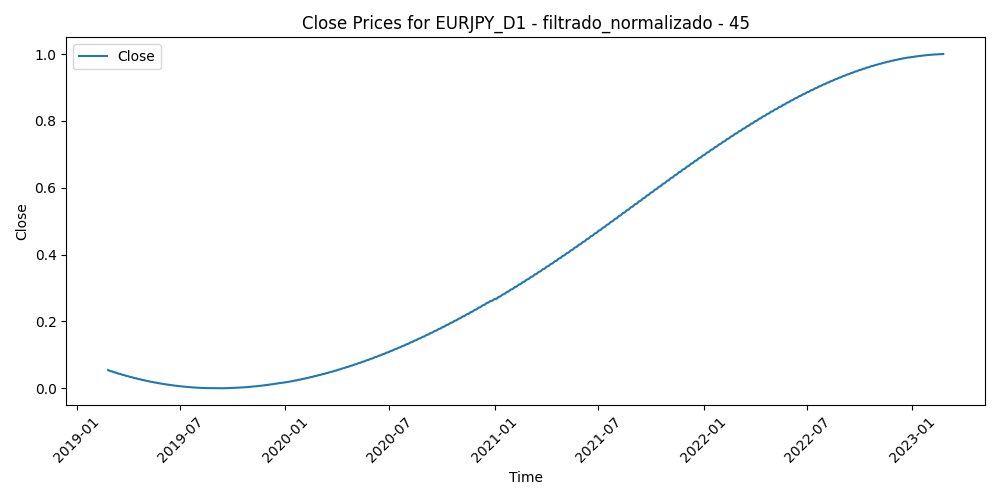

The file beside this chart, header and first rows:
Time, Close, Volume, diferencia_media_45
2019-02-25, 0.05464, 0.285, 0.4583
2019-02-26, 0.05382, 0.2439, 0.4728
2019-02-27, 0.05301, 0.257, 0.4529
2019-02-28, 0.05221, 0.2669, 0.417
2019-03-01, 0.05142, 0.2442, 0.3751
2019-03-04, 0.05063, 0.1775, 0.4126
2019-03-05, 0.04985, 0.1409, 0.4308
2019-03-06, 0.04907, 0.1202, 0.4466
2019-03-07, 0.0483, 0.152, 0.5683
2019-03-08, 0.04754, 0.1764, 0.5719
2019-03-11, 0.04679, 0.1289, 0.5591
2019-03-12, 0.04604, 0.1621, 0.5118
2019-03-13, 0.04529, 0.1314, 0.4948
2019-03-14, 0.04456, 0.1631, 0.4674
2019-03-15, 0.04382, 0.1267, 0.471
2019-03-18, 0.0431, 0.09345, 0.4692
2019-03-19, 0.04238, 0.07663, 0.4638
2019-03-20, 0.04167, 0.1311, 0.4767
2019-03-21, 0.04097, 0.1739, 0.5047
2019-03-22, 0.04027, 0.2394, 0.6484
2019-03-25, 0.03957, 0.2153, 0.6353
2019-03-26, 0.03889, 0.2036, 0.6177
2019-03-27, 0.03821, 0.245, 0.6465
2019-03-28, 0.03753, 0.2292, 0.6519
2019-03-29, 0.03687, 0.1986, 0.6406
2019-04-01, 0.0362, 0.1859, 0.598
2019-04-02, 0.03555, 0.1464, 0.6079
2019-04-03, 0.0349, 0.1536, 0.5669
2019-04-04, 0.03426, 0.1311, 0.5647
2019-04-05, 0.03362, 0.1206, 0.5635
2019-04-08, 0.03299, 0.1269, 0.5436
2019-04-09, 0.03237, 0.1386, 0.5715
2019-04-10, 0.03175, 0.1577, 0.5742
2019-04-11, 0.03114, 0.136, 0.5352
2019-04-12, 0.03053, 0.1524, 0.4683
2019-04-15, 0.02993, 0.1054, 0.4649
2019-04-16, 0.02934, 0.1464, 0.4896
2019-04-17, 0.02876, 0.1008, 0.4741
2019-04-18, 0.02818, 0.1248, 0.5449
2019-04-19, 0.0276, 0.05236, 0.5424
2019-04-22, 0.02703, 0.0604, 0.5259
2019-04-23, 0.02647, 0.1195, 0.5593
2019-04-24, 0.02591, 0.1686, 0.5963
2019-04-25, 0.02537, 0.1554, 0.6563
2019-04-26, 0.02482, 0.1414, 0.6472
2019-04-29, 0.02428, 0.05987, 0.6058
2019-04-30, 0.02375, 0.1227, 0.5962
2019-05-01, 0.02323, 0.08873, 0.6162
2019-05-02, 0.02271, 0.1253, 0.6248
2019-05-03, 0.0222, 0.1216, 0.6291
2019-05-06, 0.02169, 0.2029, 0.6507
2019-05-07, 0.02119, 0.2092, 0.7067
2019-05-08, 0.02069, 0.2214, 0.714
2019-05-09, 0.0202, 0.2439, 0.7234
2019-05-10, 0.01972, 0.2764, 0.6833
2019-05-13, 0.01924, 0.2369, 0.7467
2019-05-14, 0.01877, 0.1869, 0.7337
2019-05-15, 0.01831, 0.2163, 0.7308
2019-05-16, 0.01785, 0.1787, 0.7269
2019-05-17, 0.0174, 0.253, 0.7172
... 980 more rows
